Run: headless pygame with SDL's dummy video driver; simulated clock (each Clock.tick advances the game by its frame time, no real sleeping); random seed 0; keys injected as events and as key.get_pressed() state; no mouse input.
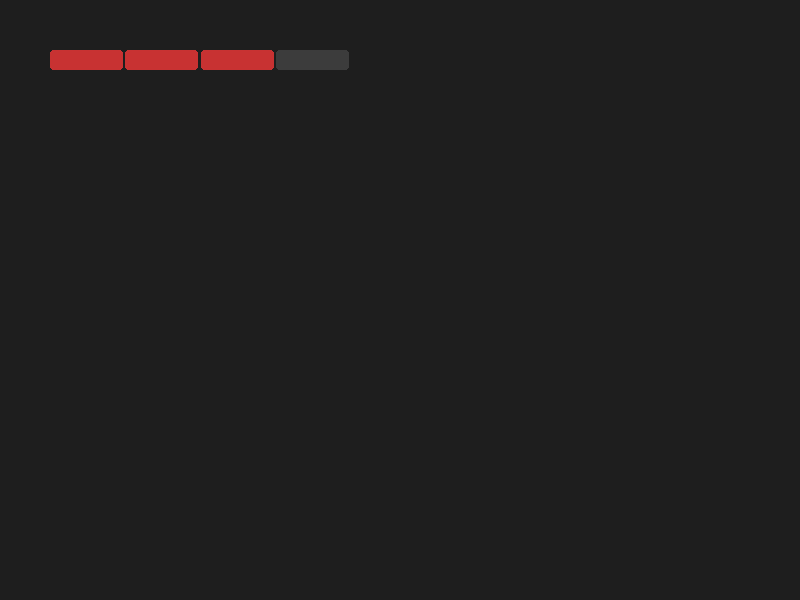
Frame 1 of 4 · flips 1–60 · no input
Frame 2 of 4 · flips 61–180 · tapped SPACE, RETURN · held RIGHT (→), D · screen unchanged from frame 1, image omitted
Frame 3 of 4 · flips 181–300 · held DOWN (↓), S · screen unchanged from frame 2, image omitted
Frame 4 of 4 · flips 301–420 · held LEFT (←), A, UP (↑), W · screen unchanged from frame 3, image omitted

The pygame program that drew these frames:

import pygame

class HealthBar:
    def __init__(self, pos, total_width, height, max_health, color_full=(200, 50, 50), color_empty=(60, 60, 60)):
        self.pos = pos  # (x, y) position
        self.total_width = total_width
        self.height = height
        self.max_health = max_health
        self.current_health = max_health
        self.color_full = color_full
        self.color_empty = color_empty

    def hit(self):
        if self.current_health > 0:
            self.current_health -= 1

    def heal(self):
        if self.current_health < self.max_health:
            self.current_health += 1

    def draw(self, surface):
        x, y = self.pos
        padding = 2  # Space between squares

        # Calculate size of each square based on total width and number of health points
        square_width = (self.total_width - (self.max_health - 1) * padding) / self.max_health

        for i in range(self.max_health):
            rect = pygame.Rect(
                x + i * (square_width + padding),
                y,
                square_width,
                self.height
            )
            color = self.color_full if i < self.current_health else self.color_empty
            pygame.draw.rect(surface, color, rect, border_radius=3)

def main():
    screen = pygame.display.set_mode((800, 600))
    pygame.display.set_caption("Diamond Panel with Diamond Mini Buttons")

    clock = pygame.time.Clock()

    
    # Create a health bar with 10 squares, 300px wide, 20px tall
    health_bar = HealthBar(pos=(50, 50), total_width=300, height=20, max_health=4)
    health_bar.hit()
    health_bar.hit()
    health_bar.heal()

    running = True
    while running:
        for event in pygame.event.get():
            if event.type == pygame.QUIT:
                running = False


        screen.fill((30, 30, 30))  # Background
        health_bar.draw(screen)
        pygame.display.flip()
        clock.tick(60)


    pygame.quit()

if __name__ == "__main__":
    main()
